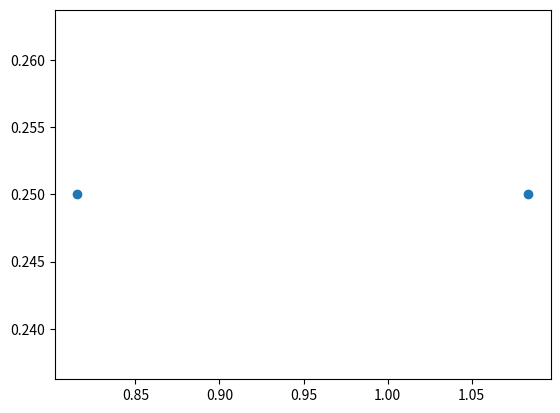

This chart was generated by the following Python code: (Note: this script raises an exception after producing the figure.)
from matplotlib import pyplot as plt
from scipy import optimize
import numpy as np

# Константы
r = 12.4
pi = np.pi
ctg = lambda x: 1 / np.tan(x)
w = lambda x: 2 * pi * x
dx = 0.1
dnu = 5


# Данные
ctg_fi1 = np.array([0.031591144,
                    1.576746804,
                    1.963770144,
                    3.079352204,
                    5.62825366,
                    15.90262804,
                    5.244906518,
                    19.88770911,
                    9.918713401
                    ])
ctg_fi2 = np.array([0.138739867,
                    1.413594046,
                    3.507041247,
                    7.337538996,
                    21.48130688,
                    5.244906518,
                    5.62825366,
                    6.069925151,
                    6.584503283
                    ])
Rwl = np.array([6.99045E-06,
                6.94904E-05,
                0.00013199,
                0.00019449,
                0.00025699,
                0.00031949,
                0.00038199,
                0.00044449,
                0.00050699
                ])
wCR = np.array([0.038936,
                1.288656,
                2.538376,
                3.788096,
                5.037816,
                6.287536,
                7.537256,
                8.786976,
                10.036696
                ])

# Опыт1
nu1 = 1000
C1 = 0.5 * 10 ** (-6)
R1 = np.array([0,
               398,
               796,
               1194,
               1592,
               1990,
               2388,
               2786,
               3184,
               ])
X1 = np.array(([12.5,
                4.5,
                3.6,
                2.5,
                1.40,
                0.5,
                1.50,
                0.40,
                0.80,
                ]))
X01 = np.array([25.5,
                25,
                24,
                25,
                25,
                25,
                25,
                25,
                25
                ])

# Опыт 2

R2 = np.array([0,
               392.5,
               785,
               1177.5,
               1570,
               1962.5,
               2355,
               2747.5,
               3140,
               ])
L = 50 * 10 ** (-3)
R_l = 31.5
X2 = np.array([11.5,
               5,
               2.3,
               1.10,
               0.4,
               1.5,
               1.4,
               1.3,
               1.2,
               ])
X02 = np.array([25.2,
                25.5,
                26,
                25.5,
                27,
                25,
                25,
                25,
                25
                ])

# Опыт 3 R = 0
nu_0 = np.array([980,
                960,
                940,
                920,
                900,
                1140,
                1100,
                1060,
                1010
                ])
X3 = np.array([3.5,
               5.00,
               7.5,
               8.5,
               10,
               7.5,
               6.5,
               4,
               1.40,
               ])
X03 = np.array([25.00,
                26,
                28,
                27,
                29,
                22,
                23,
                24,
                24.5
                ])

# Опыт 4 R = 100
nu_100 = np.array([970,
                  940,
                  910,
                  1020,
                  1100,
                  1140
                  ])
X4 = np.array([1.75,
               3.5,
               5,
               1.5,
               2.6,
               4.5
               ])
X04 = np.array([27.5,
                27,
                28,
                24,
                23,
                22
                ])

# Рассчеты 1
psi1 = pi * X1 / X01
y1 = ctg(psi1)
x1 = w(nu1) * C1 * (R1 + r)
#
# # Рассчеты 2
# psi2 = pi * X2 / X02
# y2 = ctg(psi2)
# x2 = (R2 + r + R_l) / w(nu1) / L
#
# # Рассчеты 3
# rel_nu_0 = nu_0/1010
# psi_0 = X3 / X03
# # Рассчеты 4
#
# # Погрешности 1
# dpsi1 = ((dx / X1) ** 2 + (dx / X01) ** 2) ** 0.5 * psi1
# dy1 = dpsi1 / np.sin(psi1) ** 2
#
# # Погрешности 2
# dpsi2 = ((dx / X2) ** 2 + (dx / X02) ** 2) ** 0.5 * psi2
# dy2 = dpsi2 / np.sin(psi2) ** 2
#
# # Погрешности 3
# dnu_0 = ((dnu/nu_0)**2 + (dnu/1010)**2)**0.5 * rel_nu_0
# dpsi0 = ((dx/X3)**2 + (dx/X03)**2)**0.5 * psi_0
#
# # Погрешности 4
#
# Теоретическая кривая 1
R_theor = np.linspace(100, 3300, 100)
x_theor1 = w(nu1) * C1 * (R_theor)
psi_theor1 = pi / 2 - np.arctan(x_theor1)
y_theor1 = ctg(psi_theor1)
#
# # Теоретическая кривая 2
# R_theor2 = np.linspace(100, 1500, 100)
# x_theor2 = (R_theor2 + R_l) / (w(nu1) * L)
# psi_theor2 = pi / 2 - np.arctan(x_theor1)
# y_theor2 = ctg(psi_theor2)


rel_nu_0 = nu_0/1010
dnu_0 = ((dnu/nu_0)**2 + (dnu/1010)**2)**(1/2) * rel_nu_0
x_RLC_1 = X3
x_RLC_01 = X03
psi_0 = x_RLC_1 / x_RLC_01 # pppi
dpsi0 = ((dx/x_RLC_1)**2 + (dx/x_RLC_01)**2)**0.5 * psi_0
p_nu10 = np.poly1d(np.polyfit(nu_0[:6]/1010, psi_0[:6], deg=1))
p_nu11 = np.poly1d(np.polyfit(nu_0[5:]/1010, psi_0[5:], deg=1))
x_nu10 = np.linspace(0.9, 1)
x_nu11 = np.linspace(1, 1.1)
point_1 = (0.25 - p_nu10[0])/p_nu10[1]
point_2 = (0.25 - p_nu11[0])/p_nu11[1]
plt.scatter((point_1, point_2), (0.25, 0.25))
print('Delta nu_0 is ', point_2 - point_1)
print('Добротность 0: ', 1/(point_2 - point_1))
print('dQ_0 is ', ((np.mean(dnu_0)/point_1 + np.mean(dnu_0)/point_2)/(point_2 - point_1)**2))

rel_nu_100 = nu_100/1010
dnu_100 = ((dnu/nu_100)**2 + (dnu/1010)**2)**(1/2) * rel_nu_100

x_RLC_2 = X4
x_RLC_02 = X04
psi_100 = x_RLC_2 / x_RLC_02 #pppi
dpsi100 = ((dx/x_RLC_2)**2 + (dx/x_RLC_02)**2)**0.5 * psi_100
p_nu20 = np.poly1d(np.polyfit(nu_100[:7]/1010, psi_100[:7], deg=1))
p_nu21 = np.poly1d(np.polyfit(nu_100[6:]/1010, psi_100[6:], deg=1))
x_nu20 = np.linspace(0.8, 1)
x_nu21 = np.linspace(1, 1.2)
point_11 = (0.25 - p_nu20[0])/p_nu20[1]
point_21 = (0.25 - p_nu21[0])/p_nu21[1]
plt.scatter((point_11, point_21), (0.25, 0.25), color='red')
print('Delta nu_100 is ', point_21 - point_11)
print('Добротность 100: ', 1/(point_21 - point_11))
print('dQ_100 is ', ((np.mean(dnu_0)/point_11 + np.mean(dnu_0)/point_21)/(point_21 - point_11)**2))

# dy2[8:] /= 5
# dy2[-1] /= 3
# dy1[9:] /= 2
# dy1[-1] /= 2
# dy2 = np.sqrt(dy2)
# dy1 = np.sqrt(dy1)
# plt.errorbar(x1, y1, dy1, marker='*', linestyle='', label='Data')
# plt.plot(x_t1, y_t1, label='Theory', alpha=0.6)
# plt.plot(x_app1, p1(x_app1), '--', label='Approximation', alpha=0.6)

plt.errorbar(rel_nu_0, psi_0, dpsi0, dnu_0, 'b*')
plt.plot(x_nu10, p_nu10(x_nu10), 'b:', label='R = 0 Ом')
plt.plot(x_nu11, p_nu11(x_nu11), 'b:')
plt.errorbar(rel_nu_100, psi_100, dpsi100, dnu_100, 'r*')
plt.plot(x_nu20, p_nu20(x_nu20), 'r--', label='R = 100 Ом')
plt.plot(x_nu21, p_nu21(x_nu21), 'r--')
plt.plot((0.8, 1.2), (0.25, 0.25), 'g', alpha=0.6)

plt.grid()
plt.legend()
plt.xlabel('$\\nu / \\nu_0$')
plt.ylabel('$\psi, parts \: per \: \pi$')
plt.ylim(0, 0.3)
plt.xlim(0.8, 1.2)

plt.show()

print('Q theor is ', np.sqrt(L/C1) / (r + R_l))
print('Q_100 theor is ', np.sqrt(L/C1) / (r + R_l + 100))




# Линейная Аппроксимация
def fit_function(x, k, b):
    return k * x + b


beta_opt1, beta_cov1 = optimize.curve_fit(fit_function, wCR, ctg_fi1)
beta_opt2, beta_cov2 = optimize.curve_fit(fit_function, Rwl, ctg_fi2)
# Графики

# График 1
# plt.plot(wCR, fit_function(wCR, *beta_opt1),
#          color='red', linestyle='-',
#          label='Линейная аппроксимация МНК')
#
# plt.plot(x_theor1, y_theor1, label='Теоретическая кривая')
# plt.scatter(wCR, ctg_fi1, label='Экспериментальные данные')
# plt.errorbar(wCR, ctg_fi1, dy1, None, 'b*')
#
# plt.xlabel('$\omega$CR')
# plt.ylabel('ctg $\phi$ ')
# plt.legend()
#
# plt.grid()
# plt.show()

# График 2
# plt.plot(Rwl*10000, fit_function(Rwl, *beta_opt2),
#          color='red', linestyle='-',
#          label='Линейная аппроксимация МНК')
#
# plt.plot(x_theor2, y_theor2, label='Теоретическая кривая')
# plt.errorbar(Rwl*10000, ctg_fi2, dy2, None, 'b*')
# plt.scatter(Rwl*10000, ctg_fi2, label='Экспериментальные данные')
#
# plt.xlabel('R\ $\omega$L * $10^4$')
# plt.ylabel('ctg $\phi$ ')
#
# plt.legend()
# plt.grid()
# plt.show()
